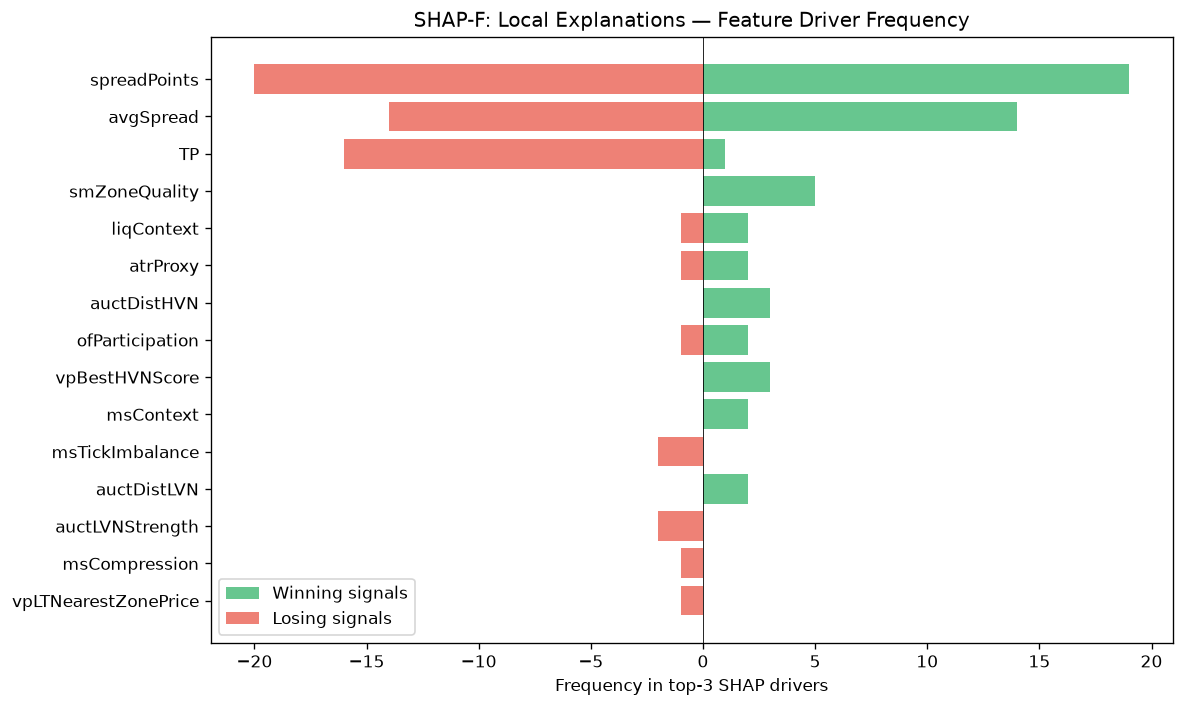

Source data for this figure (header and first rows):
feature, win_top3_freq, lose_top3_freq, total_top3_freq, win_bias
spreadPoints, 19, 20, 39, 0.4872
avgSpread, 14, 14, 28, 0.5
TP, 1, 16, 17, 0.05882
smZoneQuality, 5, 0, 5, 1
liqContext, 2, 1, 3, 0.6667
atrProxy, 2, 1, 3, 0.6667
auctDistHVN, 3, 0, 3, 1
ofParticipation, 2, 1, 3, 0.6667
vpBestHVNScore, 3, 0, 3, 1
msContext, 2, 0, 2, 1
msTickImbalance, 0, 2, 2, 0.0
auctDistLVN, 2, 0, 2, 1
auctLVNStrength, 0, 2, 2, 0.0
msCompression, 0, 1, 1, 0.0
vpLTNearestZonePrice, 0, 1, 1, 0.0
liqSweep, 0, 1, 1, 0.0
entryVpVAL, 1, 0, 1, 1
vpPriceVsPOC, 1, 0, 1, 1
vpLTBalanceStability, 1, 0, 1, 1
smContext, 1, 0, 1, 1
liqSessionLiq, 1, 0, 1, 1
